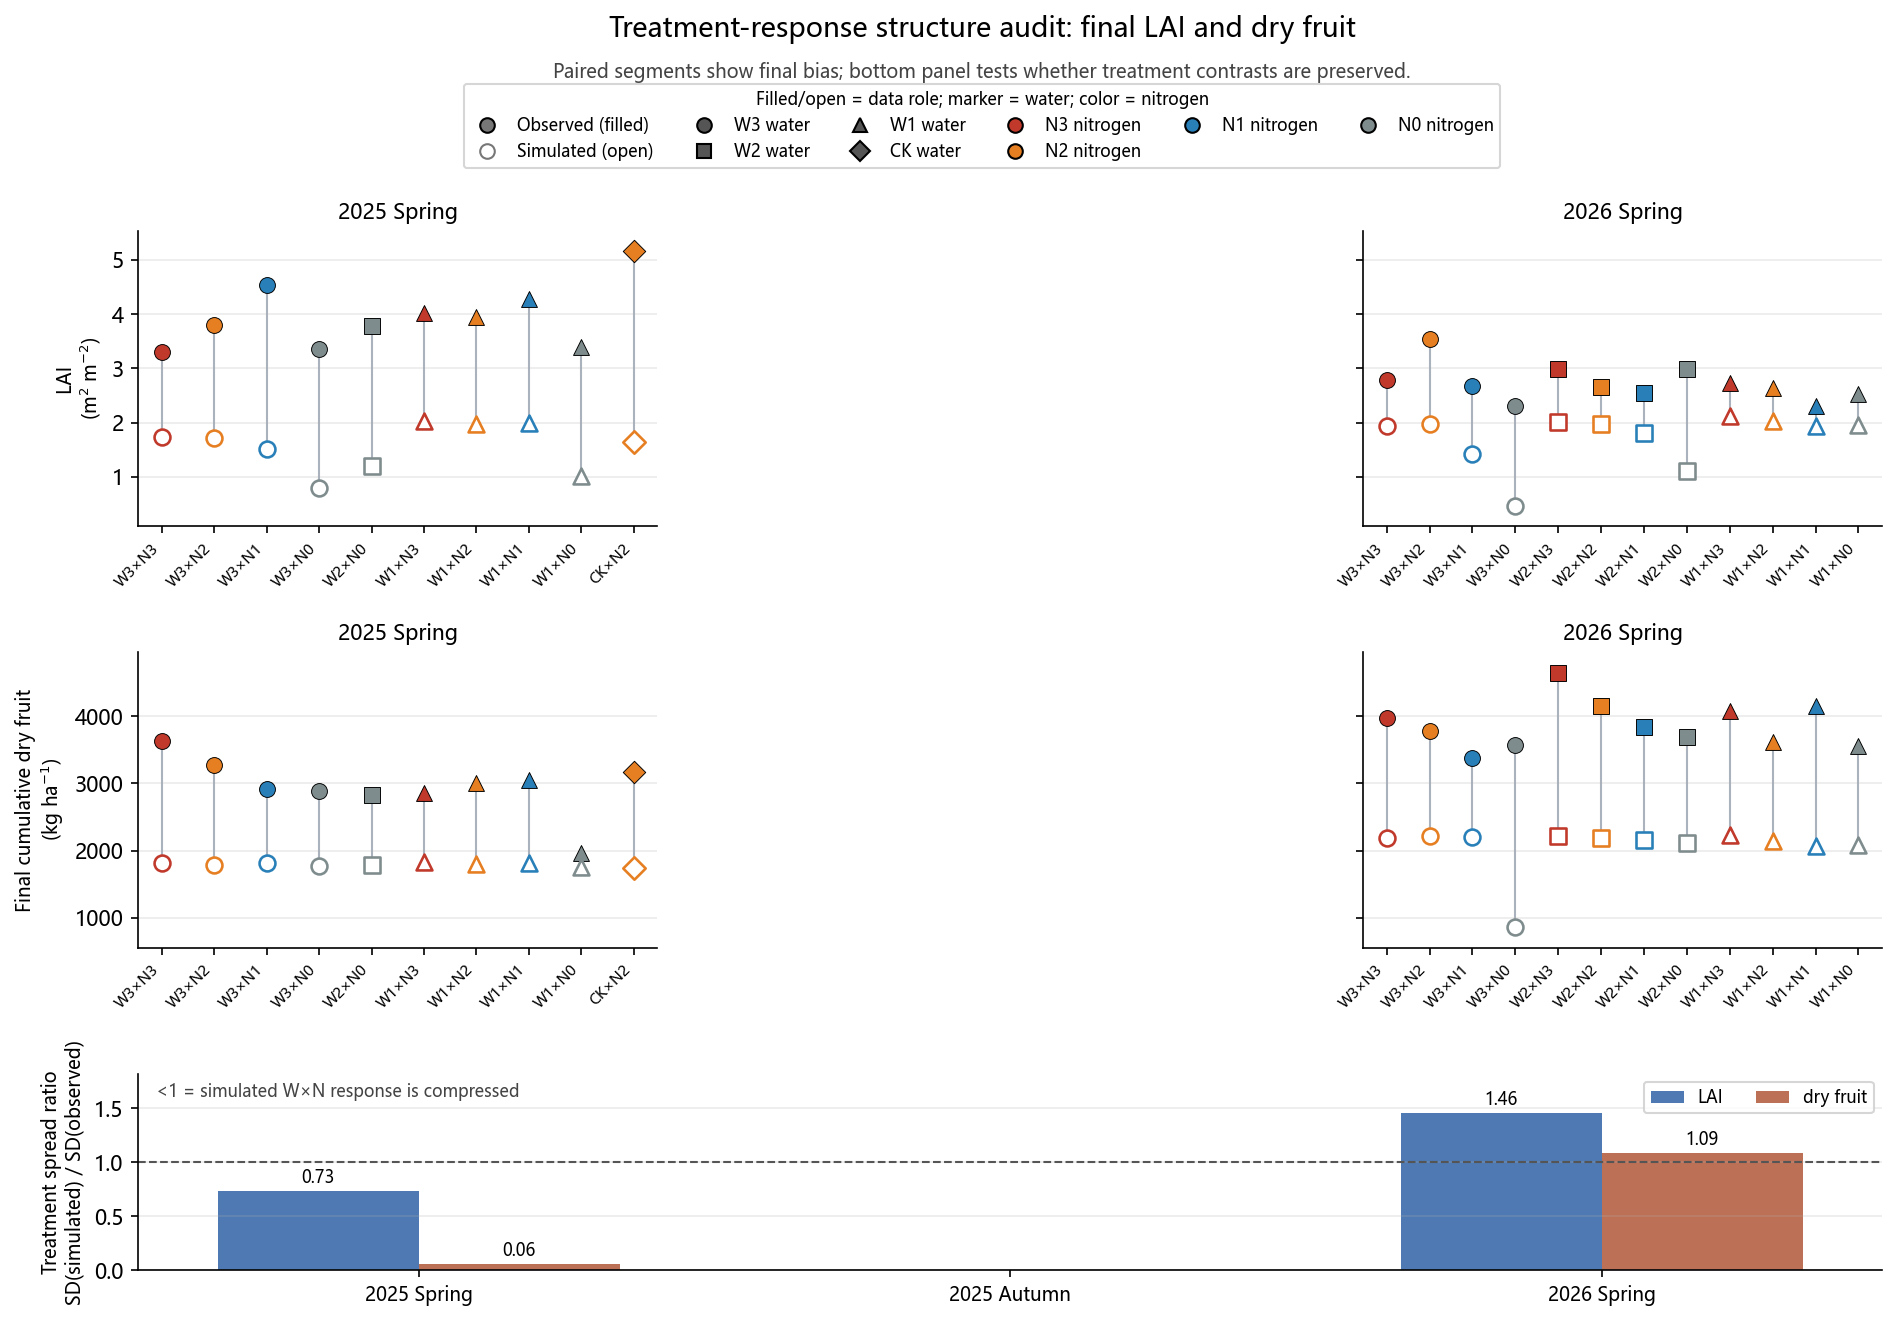

The data file committed next to this chart (first rows):
season, response, n_treatments, observed_sd, simulated_sd, spread_ratio_sim_over_obs, observed_range, simulated_range, mean_bias_sim_minus_obs
25SP, LAID, 10, 0.5843, 0.4294, 0.7348, 1.862, 1.224, -2.396
26SP, LAID, 12, 0.3384, 0.4934, 1.458, 1.243, 1.656, -0.996
25SP, DRY_CUM, 10, 428.9, 27.01, 0.06296, 1679, 82.2, -1167
26SP, DRY_CUM, 12, 349.7, 380.6, 1.088, 1266, 1378, -1810
